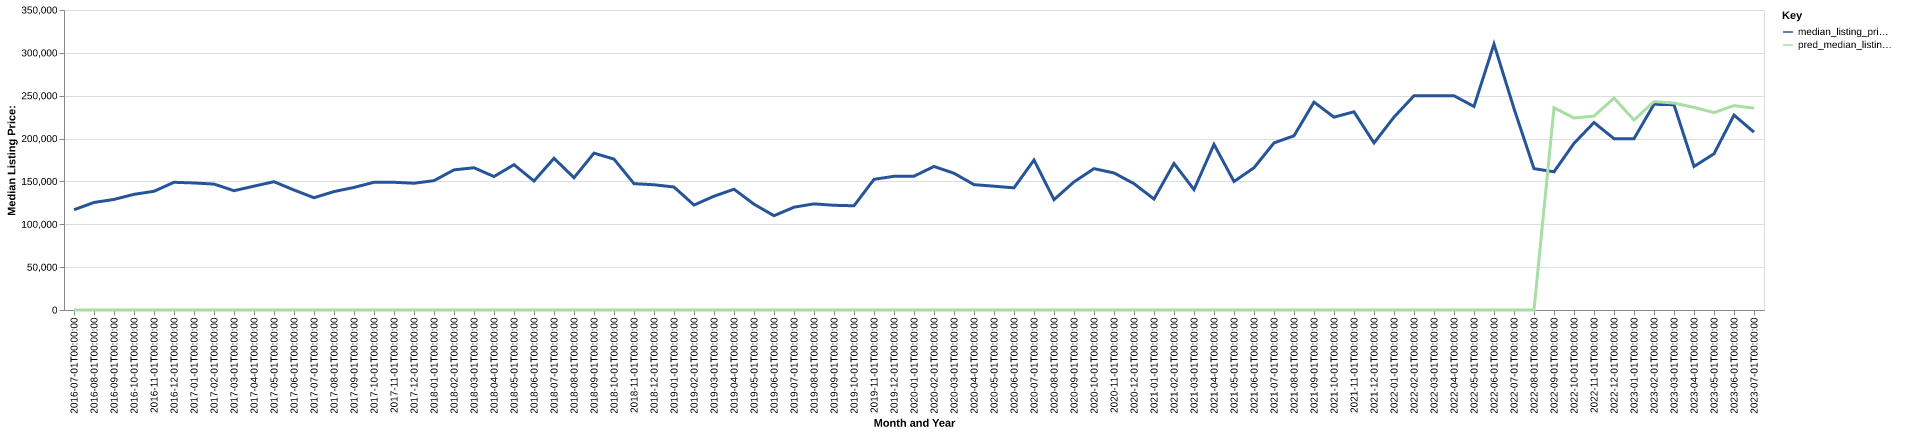

The data file committed next to this chart (first rows):
date, time_idx, median_listing_price, thirty_year_interest_rate_five, month, county_name, active_listing_count, median_days_on_market, pred_median_listing_price, month_year
2016-07-01, 0, 116950, 3.72, 7, ste. genevieve, mo, 68.0, 90.0, 0, Jul-2016
2016-08-01, 1, 125475, 3.73, 8, ste. genevieve, mo, 61.0, 107.0, 0, Aug-2016
2016-09-01, 2, 129000, 3.66, 9, ste. genevieve, mo, 67.0, 81.0, 0, Sep-2016
2016-10-01, 3, 134950, 3.64, 10, ste. genevieve, mo, 71.0, 52.0, 0, Oct-2016
2016-11-01, 4, 138500, 3.66, 11, ste. genevieve, mo, 72.0, 57.0, 0, Nov-2016
2016-12-01, 5, 149000, 3.48, 12, ste. genevieve, mo, 66.0, 67.0, 0, Dec-2016
2017-01-01, 6, 148200, 3.45, 1, ste. genevieve, mo, 63.0, 84.0, 0, Jan-2017
2017-02-01, 7, 146900, 3.5, 2, ste. genevieve, mo, 63.0, 103.0, 0, Feb-2017
2017-03-01, 8, 139175, 3.52, 3, ste. genevieve, mo, 60.0, 93.0, 0, Mar-2017
2017-04-01, 9, 144500, 4.03, 4, ste. genevieve, mo, 57.0, 91.0, 0, Apr-2017
2017-05-01, 10, 149675, 4.32, 5, ste. genevieve, mo, 63.0, 78.0, 0, May-2017
2017-06-01, 11, 139974, 4.2, 6, ste. genevieve, mo, 56.0, 89.0, 0, Jun-2017
2017-07-01, 12, 131000, 4.19, 7, ste. genevieve, mo, 52.0, 88.0, 0, Jul-2017
2017-08-01, 13, 138175, 4.3, 8, ste. genevieve, mo, 50.0, 105.0, 0, Aug-2017
2017-09-01, 14, 143000, 4.1, 9, ste. genevieve, mo, 53.0, 93.0, 0, Sep-2017
2017-10-01, 15, 149000, 4.05, 10, ste. genevieve, mo, 44.0, 86.0, 0, Oct-2017
2017-11-01, 16, 149000, 3.94, 11, ste. genevieve, mo, 40.0, 76.0, 0, Nov-2017
2017-12-01, 17, 147900, 4.03, 12, ste. genevieve, mo, 33.0, 101.0, 0, Dec-2017
2018-01-01, 18, 150900, 3.93, 1, ste. genevieve, mo, 30.0, 84.0, 0, Jan-2018
2018-02-01, 19, 163500, 3.83, 2, ste. genevieve, mo, 38.0, 47.0, 0, Feb-2018
2018-03-01, 20, 165950, 3.94, 3, ste. genevieve, mo, 40.0, 38.0, 0, Mar-2018
2018-04-01, 21, 155700, 3.95, 4, ste. genevieve, mo, 42.0, 50.0, 0, Apr-2018
2018-05-01, 22, 169550, 3.99, 5, ste. genevieve, mo, 46.0, 46.0, 0, May-2018
2018-06-01, 23, 150500, 4.15, 6, ste. genevieve, mo, 48.0, 52.0, 0, Jun-2018
2018-07-01, 24, 177000, 4.4, 7, ste. genevieve, mo, 46.0, 56.0, 0, Jul-2018
2018-08-01, 25, 154325, 4.46, 8, ste. genevieve, mo, 46.0, 49.0, 0, Aug-2018
2018-09-01, 26, 183000, 4.58, 9, ste. genevieve, mo, 52.0, 60.0, 0, Sep-2018
2018-10-01, 27, 176000, 4.66, 10, ste. genevieve, mo, 48.0, 68.0, 0, Oct-2018
2018-11-01, 28, 147400, 4.62, 11, ste. genevieve, mo, 44.0, 76.0, 0, Nov-2018
2018-12-01, 29, 146100, 4.54, 12, ste. genevieve, mo, 34.0, 90.0, 0, Dec-2018
2019-01-01, 30, 143483, 4.6, 1, ste. genevieve, mo, 33.0, 103.0, 0, Jan-2019
2019-02-01, 31, 122450, 4.72, 2, ste. genevieve, mo, 37.0, 96.0, 0, Feb-2019
2019-03-01, 32, 132757, 4.9, 3, ste. genevieve, mo, 34.0, 87.0, 0, Mar-2019
2019-04-01, 33, 140907, 4.94, 4, ste. genevieve, mo, 30.0, 66.0, 0, Apr-2019
2019-05-01, 34, 123450, 4.75, 5, ste. genevieve, mo, 35.0, 69.0, 0, May-2019
2019-06-01, 35, 110000, 4.51, 6, ste. genevieve, mo, 39.0, 53.0, 0, Jun-2019
2019-07-01, 36, 119925, 4.41, 7, ste. genevieve, mo, 44.0, 70.0, 0, Jul-2019
2019-08-01, 37, 123809, 4.41, 8, ste. genevieve, mo, 46.0, 67.0, 0, Aug-2019
2019-09-01, 38, 122173, 4.2, 9, ste. genevieve, mo, 48.0, 67.0, 0, Sep-2019
2019-10-01, 39, 121582, 4.14, 10, ste. genevieve, mo, 49.0, 70.0, 0, Oct-2019
2019-11-01, 40, 152450, 3.84, 11, ste. genevieve, mo, 48.0, 83.0, 0, Nov-2019
2019-12-01, 41, 156000, 3.81, 12, ste. genevieve, mo, 48.0, 104.0, 0, Dec-2019
2020-01-01, 42, 156100, 3.75, 1, ste. genevieve, mo, 45.0, 90.0, 0, Jan-2020
2020-02-01, 43, 167450, 3.73, 2, ste. genevieve, mo, 47.0, 89.0, 0, Feb-2020
2020-03-01, 44, 159525, 3.78, 3, ste. genevieve, mo, 40.0, 93.0, 0, Mar-2020
2020-04-01, 45, 146225, 3.75, 4, ste. genevieve, mo, 40.0, 71.0, 0, Apr-2020
2020-05-01, 46, 144450, 3.74, 5, ste. genevieve, mo, 39.0, 70.0, 0, May-2020
2020-06-01, 47, 142500, 3.72, 6, ste. genevieve, mo, 31.0, 75.0, 0, Jun-2020
2020-07-01, 48, 174975, 3.49, 7, ste. genevieve, mo, 23.0, 88.0, 0, Jul-2020
2020-08-01, 49, 128750, 3.65, 8, ste. genevieve, mo, 20.0, 114.0, 0, Aug-2020
2020-09-01, 50, 149475, 3.33, 9, ste. genevieve, mo, 22.0, 56.0, 0, Sep-2020
2020-10-01, 51, 164900, 3.28, 10, ste. genevieve, mo, 20.0, 54.0, 0, Oct-2020
2020-11-01, 52, 159900, 3.21, 11, ste. genevieve, mo, 17.0, 71.0, 0, Nov-2020
2020-12-01, 53, 147400, 3.07, 12, ste. genevieve, mo, 15.0, 68.0, 0, Dec-2020
2021-01-01, 54, 129450, 2.99, 1, ste. genevieve, mo, 9.0, 47.0, 0, Jan-2021
2021-02-01, 55, 170975, 2.93, 2, ste. genevieve, mo, 8.0, 35.0, 0, Feb-2021
2021-03-01, 56, 140475, 2.88, 3, ste. genevieve, mo, 11.0, 27.0, 0, Mar-2021
2021-04-01, 57, 193200, 2.84, 4, ste. genevieve, mo, 8.0, 27.0, 0, Apr-2021
2021-05-01, 58, 149900, 2.71, 5, ste. genevieve, mo, 8.0, 39.0, 0, May-2021
2021-06-01, 59, 165950, 2.79, 6, ste. genevieve, mo, 10.0, 39.0, 0, Jun-2021
... 25 more rows
